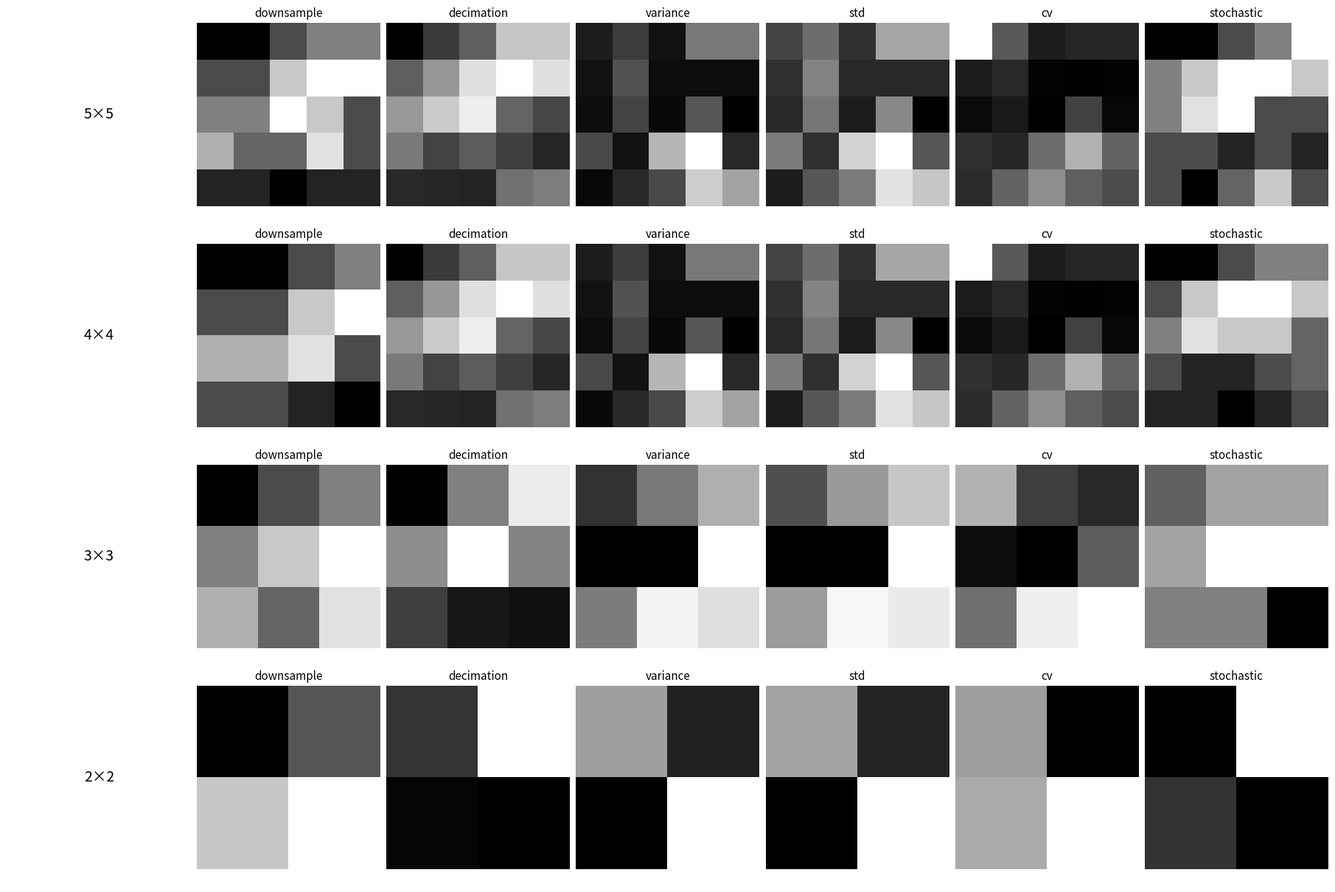

Generate this figure with matplotlib:
import numpy as np
import matplotlib.pyplot as plt
import random

img = np.array([
    [0, 0, 0, 75, 75, 75, 128, 128, 128, 128],
    [0, 75, 75, 128, 128, 128, 255, 255, 255, 255],
    [75, 75, 75, 200, 200, 200, 255, 255, 255, 200],
    [128, 128, 128, 200, 200, 255, 255, 200, 200, 200],
    [128, 128, 128, 255, 255, 200, 200, 75, 75, 75],
    [175, 175, 175, 225, 225, 225, 75, 75, 75, 100],
    [175, 175, 100, 100, 100, 225, 225, 75, 75, 100],
    [75, 75, 75, 35, 35, 35, 0, 0, 0, 35],
    [35, 35, 35, 0, 0, 0, 35, 35, 35, 75],
    [75, 75, 75, 100, 100, 100, 200, 200, 200, 200]
])

def downsample(image, new_size):
    h, w = image.shape
    step_h = h / new_size
    step_w = w / new_size
    result = np.zeros((new_size, new_size))
    for i in range(new_size):
        for j in range(new_size):
            result[i, j] = image[int(i * step_h), int(j * step_w)]
    return result

def block_process(image, block_size, method="mean"):
    h, w = image.shape
    new_h = h // block_size
    new_w = w // block_size
    result = np.zeros((new_h, new_w))
    for i in range(new_h):
        for j in range(new_w):
            block = image[i*block_size:(i+1)*block_size,
                          j*block_size:(j+1)*block_size]
            if method == "mean":
                result[i, j] = np.mean(block)
            elif method == "variance":
                result[i, j] = np.var(block)
            elif method == "std":
                result[i, j] = np.std(block)
            elif method == "cv":
                mean = np.mean(block)
                std = np.std(block)
                result[i, j] = std / mean if mean != 0 else 0
            elif method == "stochastic":
                result[i, j] = random.choice(block.flatten())
    return result

def resize_to(image, new_size, method):
    factor = image.shape[0] // new_size
    if method == "downsample":
        return downsample(image, new_size)
    elif method == "decimation":
        return block_process(image, factor, "mean")
    elif method == "variance":
        return block_process(image, factor, "variance")
    elif method == "std":
        return block_process(image, factor, "std")
    elif method == "cv":
        return block_process(image, factor, "cv")
    elif method == "stochastic":
        return block_process(image, factor, "stochastic")

sizes = [5, 4, 3, 2]
methods = ["downsample", "decimation", "variance", "std", "cv", "stochastic"]

fig = plt.figure(figsize=(18, 12), constrained_layout=True)

rows = len(sizes)
cols = len(methods) + 1
plot_index = 1

for size in sizes:
    ax = plt.subplot(rows, cols, plot_index)
    ax.text(0.5, 0.5, f"{size}×{size}", fontsize=14,
            ha='center', va='center')
    ax.axis('off')
    plot_index += 1

    for method in methods:
        resized = resize_to(img, size, method)
        ax = plt.subplot(rows, cols, plot_index)
        ax.imshow(resized, cmap='gray')
        ax.set_title(method, fontsize=11)
        ax.axis('off')
        plot_index += 1

plt.savefig("assignment_output.png", dpi=300, bbox_inches="tight")
plt.show()
